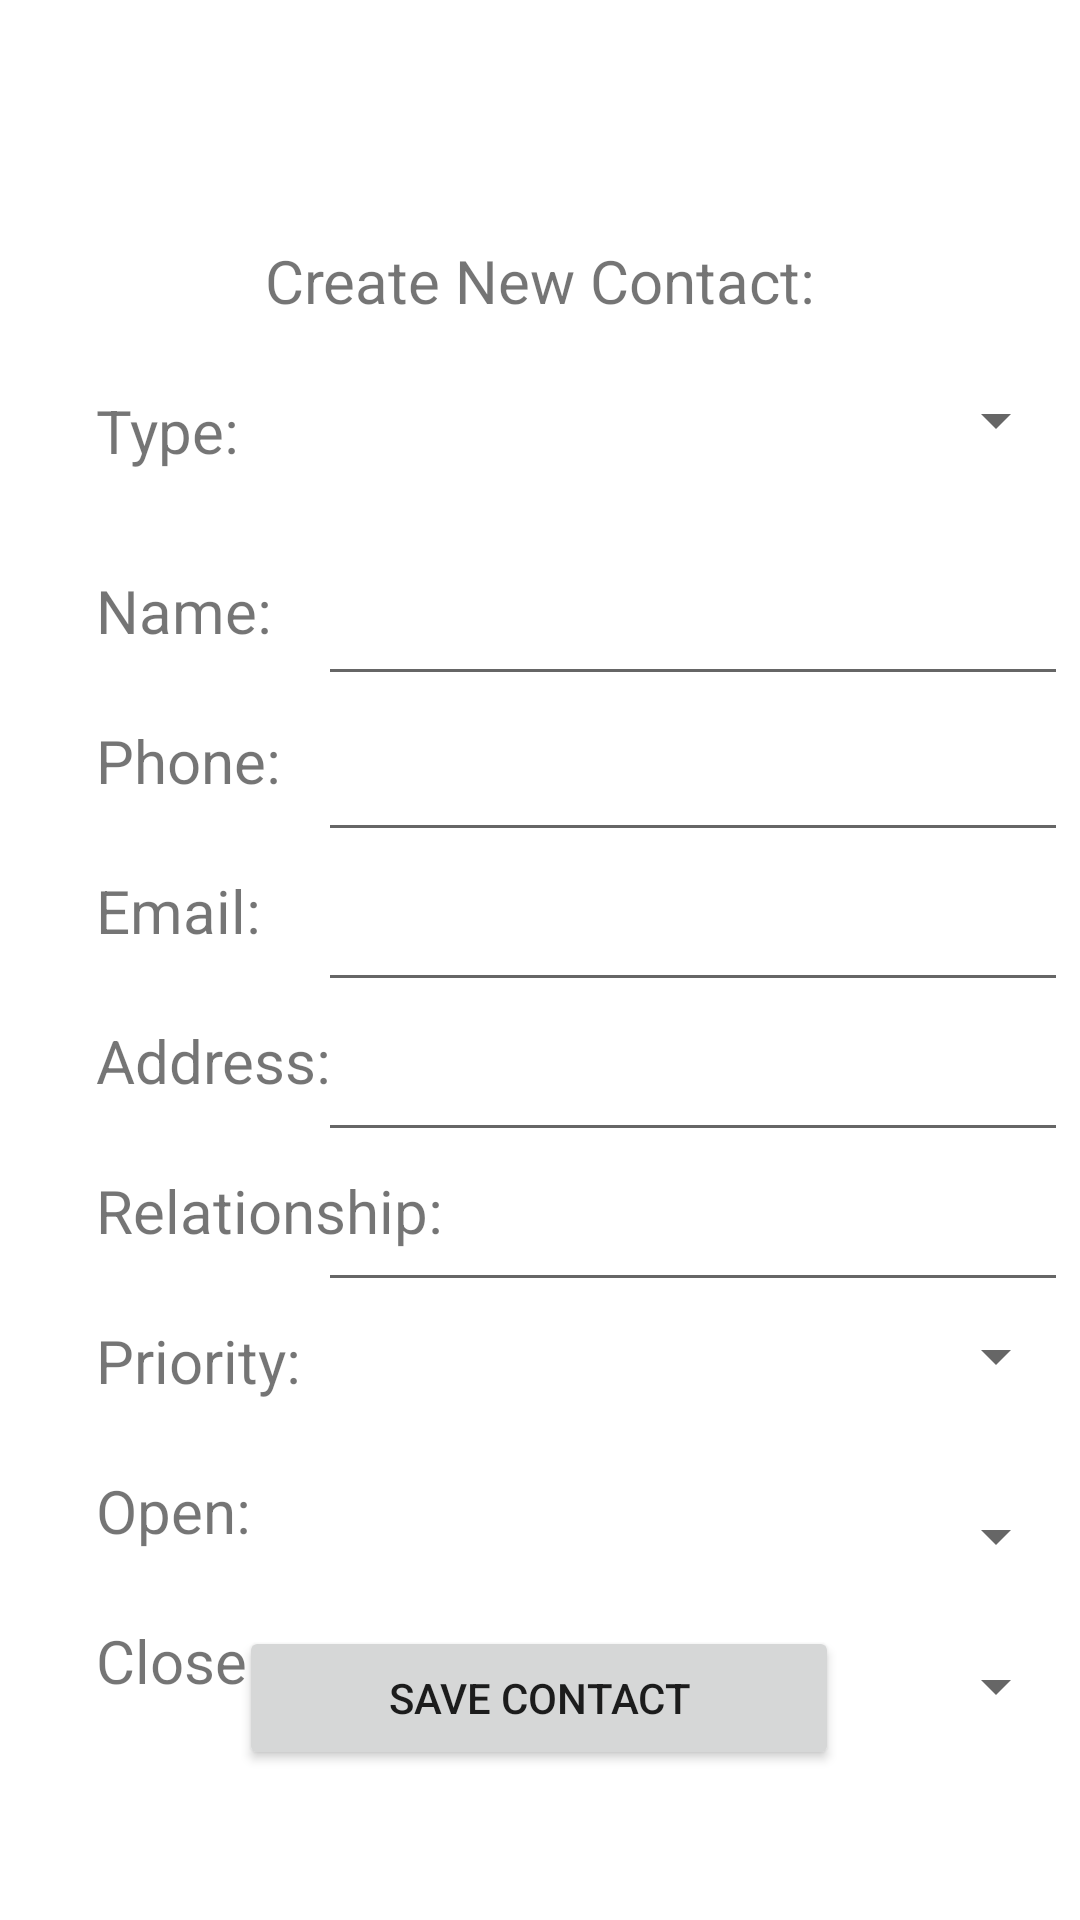

Here is an Android app screen rendered from its layout file. Give the layout XML and the strings, colors and styles it references.
<!-- AndroidManifest.xml: application theme Theme.PersonalHealthMonitoringSystem -->
<!-- res/layout/activity_communication_create_contact.xml -->
<?xml version="1.0" encoding="utf-8"?>
<androidx.constraintlayout.widget.ConstraintLayout xmlns:android="http://schemas.android.com/apk/res/android"
    xmlns:app="http://schemas.android.com/apk/res-auto"
    xmlns:tools="http://schemas.android.com/tools"
    android:layout_width="match_parent"
    android:layout_height="match_parent"
    tools:context=".Communication_CreateContact">

    <TextView
        android:id="@+id/Title"

        android:text="Create New Contact:"
        android:textSize="20sp"

        android:layout_width="wrap_content"
        android:layout_height="wrap_content"

        android:layout_marginTop="80dp"
        app:layout_constraintEnd_toEndOf="parent"
        app:layout_constraintStart_toStartOf="parent"
        app:layout_constraintTop_toTopOf="parent"
        />

    <TextView
        android:id="@+id/LabelType"
        android:text="Type: "
        android:textSize="20sp"

        android:layout_width="wrap_content"
        android:layout_height="wrap_content"

        android:layout_marginStart="32dp"
        android:layout_marginTop="130dp"
        app:layout_constraintStart_toStartOf="parent"
        app:layout_constraintTop_toTopOf="parent" />

    <Spinner
        android:id="@+id/EnterType"
        android:layout_width="250dp"
        android:layout_height="wrap_content"

        android:layout_marginTop="128dp"
        android:layout_marginEnd="4dp"

        android:textSize="20sp"
        app:layout_constraintEnd_toEndOf="parent"
        app:layout_constraintTop_toTopOf="parent"/>

    <EditText
        android:id="@+id/EnterRelationship"
        android:layout_width="250dp"
        android:layout_height="wrap_content"

        android:layout_marginTop="390dp"
        android:layout_marginEnd="4dp"

        android:textSize="20sp"
        app:layout_constraintEnd_toEndOf="parent"
        app:layout_constraintTop_toTopOf="parent" />

    <Spinner
        android:id="@+id/EnterHoursOpen"
        android:layout_width="250dp"
        android:layout_height="wrap_content"
        android:inputType="time"

        android:layout_marginTop="500dp"
        android:layout_marginEnd="4dp"

        android:textSize="20sp"
        app:layout_constraintEnd_toEndOf="parent"
        app:layout_constraintTop_toTopOf="parent" />
    <Spinner
        android:id="@+id/EnterHoursClose"
        android:layout_width="250dp"
        android:layout_height="wrap_content"
        android:inputType="time"

        android:layout_marginTop="550dp"
        android:layout_marginEnd="4dp"

        android:textSize="20sp"
        app:layout_constraintEnd_toEndOf="parent"
        app:layout_constraintTop_toTopOf="parent" />

    <TextView
        android:id="@+id/LabelRelationship"
        android:layout_width="wrap_content"
        android:layout_height="wrap_content"

        android:layout_marginStart="32dp"
        android:layout_marginTop="390dp"

        android:text="Relationship: "
        android:textSize="20sp"
        app:layout_constraintStart_toStartOf="parent"
        app:layout_constraintTop_toTopOf="parent" />

    <TextView
        android:id="@+id/LabelPriority"
        android:layout_width="wrap_content"
        android:layout_height="wrap_content"

        android:layout_marginStart="32dp"
        android:layout_marginTop="440dp"

        android:text="Priority: "
        android:textSize="20sp"
        app:layout_constraintStart_toStartOf="parent"
        app:layout_constraintTop_toTopOf="parent" />

    <TextView
        android:id="@+id/LabelHoursOpen"
        android:layout_width="wrap_content"
        android:layout_height="wrap_content"

        android:layout_marginStart="32dp"
        android:layout_marginTop="490dp"

        android:text="Open: "
        android:textSize="20sp"
        app:layout_constraintStart_toStartOf="parent"
        app:layout_constraintTop_toTopOf="parent" />
    <TextView
        android:id="@+id/LabelHoursClose"
        android:layout_width="wrap_content"
        android:layout_height="wrap_content"

        android:layout_marginStart="32dp"
        android:layout_marginTop="540dp"

        android:text="Close: "
        android:textSize="20sp"
        app:layout_constraintStart_toStartOf="parent"
        app:layout_constraintTop_toTopOf="parent" />

    <Spinner
        android:id="@+id/EnterPriority"
        android:layout_width="250dp"
        android:layout_height="wrap_content"

        android:layout_marginTop="440dp"
        android:layout_marginEnd="4dp"

        android:textSize="20sp"
        app:layout_constraintEnd_toEndOf="parent"
        app:layout_constraintTop_toTopOf="parent" />

    <EditText
        android:id="@+id/EnterPhone"
        android:inputType="phone"
        android:layout_width="250dp"
        android:layout_height="wrap_content"

        android:layout_marginTop="240dp"
        android:layout_marginEnd="4dp"

        android:textSize="20sp"
        app:layout_constraintEnd_toEndOf="parent"
        app:layout_constraintTop_toTopOf="parent" />

    <EditText
        android:id="@+id/EnterAddress"
        android:layout_width="250dp"
        android:layout_height="wrap_content"

        android:layout_marginTop="340dp"
        android:layout_marginEnd="4dp"

        android:textSize="20sp"
        app:layout_constraintEnd_toEndOf="parent"
        app:layout_constraintTop_toTopOf="parent" />

    <EditText
        android:id="@+id/EnterEmail"
        android:layout_width="250dp"
        android:layout_height="wrap_content"

        android:layout_marginTop="290dp"
        android:layout_marginEnd="4dp"

        android:textSize="20sp"
        app:layout_constraintEnd_toEndOf="parent"
        app:layout_constraintTop_toTopOf="parent" />

    <EditText
        android:id="@+id/EnterName"
        android:layout_width="250dp"
        android:layout_height="wrap_content"

        android:layout_marginTop="188dp"
        android:layout_marginEnd="4dp"

        android:textSize="20sp"
        app:layout_constraintEnd_toEndOf="parent"
        app:layout_constraintTop_toTopOf="parent" />

    <TextView
        android:id="@+id/LabelName"
        android:text="Name: "
        android:textSize="20sp"

        android:layout_width="wrap_content"
        android:layout_height="wrap_content"

        android:layout_marginStart="32dp"
        android:layout_marginTop="190dp"
        app:layout_constraintStart_toStartOf="parent"
        app:layout_constraintTop_toTopOf="parent" />

    <TextView
        android:id="@+id/LabelPhone"
        android:text="Phone: "
        android:textSize="20sp"

        android:layout_width="wrap_content"
        android:layout_height="wrap_content"

        android:layout_marginStart="32dp"
        android:layout_marginTop="240dp"
        app:layout_constraintStart_toStartOf="parent"
        app:layout_constraintTop_toTopOf="parent" />


    <TextView
        android:id="@+id/LabelEmail"
        android:text="Email: "
        android:textSize="20sp"

        android:layout_width="wrap_content"
        android:layout_height="wrap_content"

        android:layout_marginStart="32dp"
        android:layout_marginTop="290dp"
        app:layout_constraintStart_toStartOf="parent"
        app:layout_constraintTop_toTopOf="parent" />

    <TextView
        android:id="@+id/LabelAddress"
        android:text="Address: "
        android:textSize="20sp"

        android:layout_width="wrap_content"
        android:layout_height="wrap_content"

        android:layout_marginStart="32dp"
        android:layout_marginTop="340dp"
        app:layout_constraintStart_toStartOf="parent"
        app:layout_constraintTop_toTopOf="parent" />

    <Button
        android:id="@+id/SaveContact"
        android:text="Save Contact"

        android:layout_width="200dp"
        android:layout_height="wrap_content"

        android:layout_marginBottom="50dp"
        app:layout_constraintBottom_toBottomOf="parent"
        app:layout_constraintEnd_toEndOf="parent"
        app:layout_constraintHorizontal_bias="0.497"
        app:layout_constraintStart_toStartOf="parent" />

</androidx.constraintlayout.widget.ConstraintLayout>
<!-- resources referenced by this layout -->
<resources>
  <style name="Theme.PersonalHealthMonitoringSystem" parent="Theme.MaterialComponents.DayNight.DarkActionBar">
          
          <item name="colorPrimary">@color/purple_500</item>
          <item name="colorPrimaryVariant">@color/purple_700</item>
          <item name="colorOnPrimary">@color/white</item>
          
          <item name="colorSecondary">@color/teal_200</item>
          <item name="colorSecondaryVariant">@color/teal_700</item>
          <item name="colorOnSecondary">@color/black</item>
          
          <item name="android:statusBarColor">?attr/colorPrimaryVariant</item>
          
      </style>
  <!-- not gathered from this repository: default colours our renderer supplied (Android Studio template values) -->
  <color name="purple_500">#FF6200EE</color>
  <color name="purple_700">#FF3700B3</color>
  <color name="teal_200">#FF03DAC5</color>
  <color name="teal_700">#FF018786</color>
  <color name="black">#FF000000</color>
  <color name="white">#FFFFFFFF</color>
</resources>
